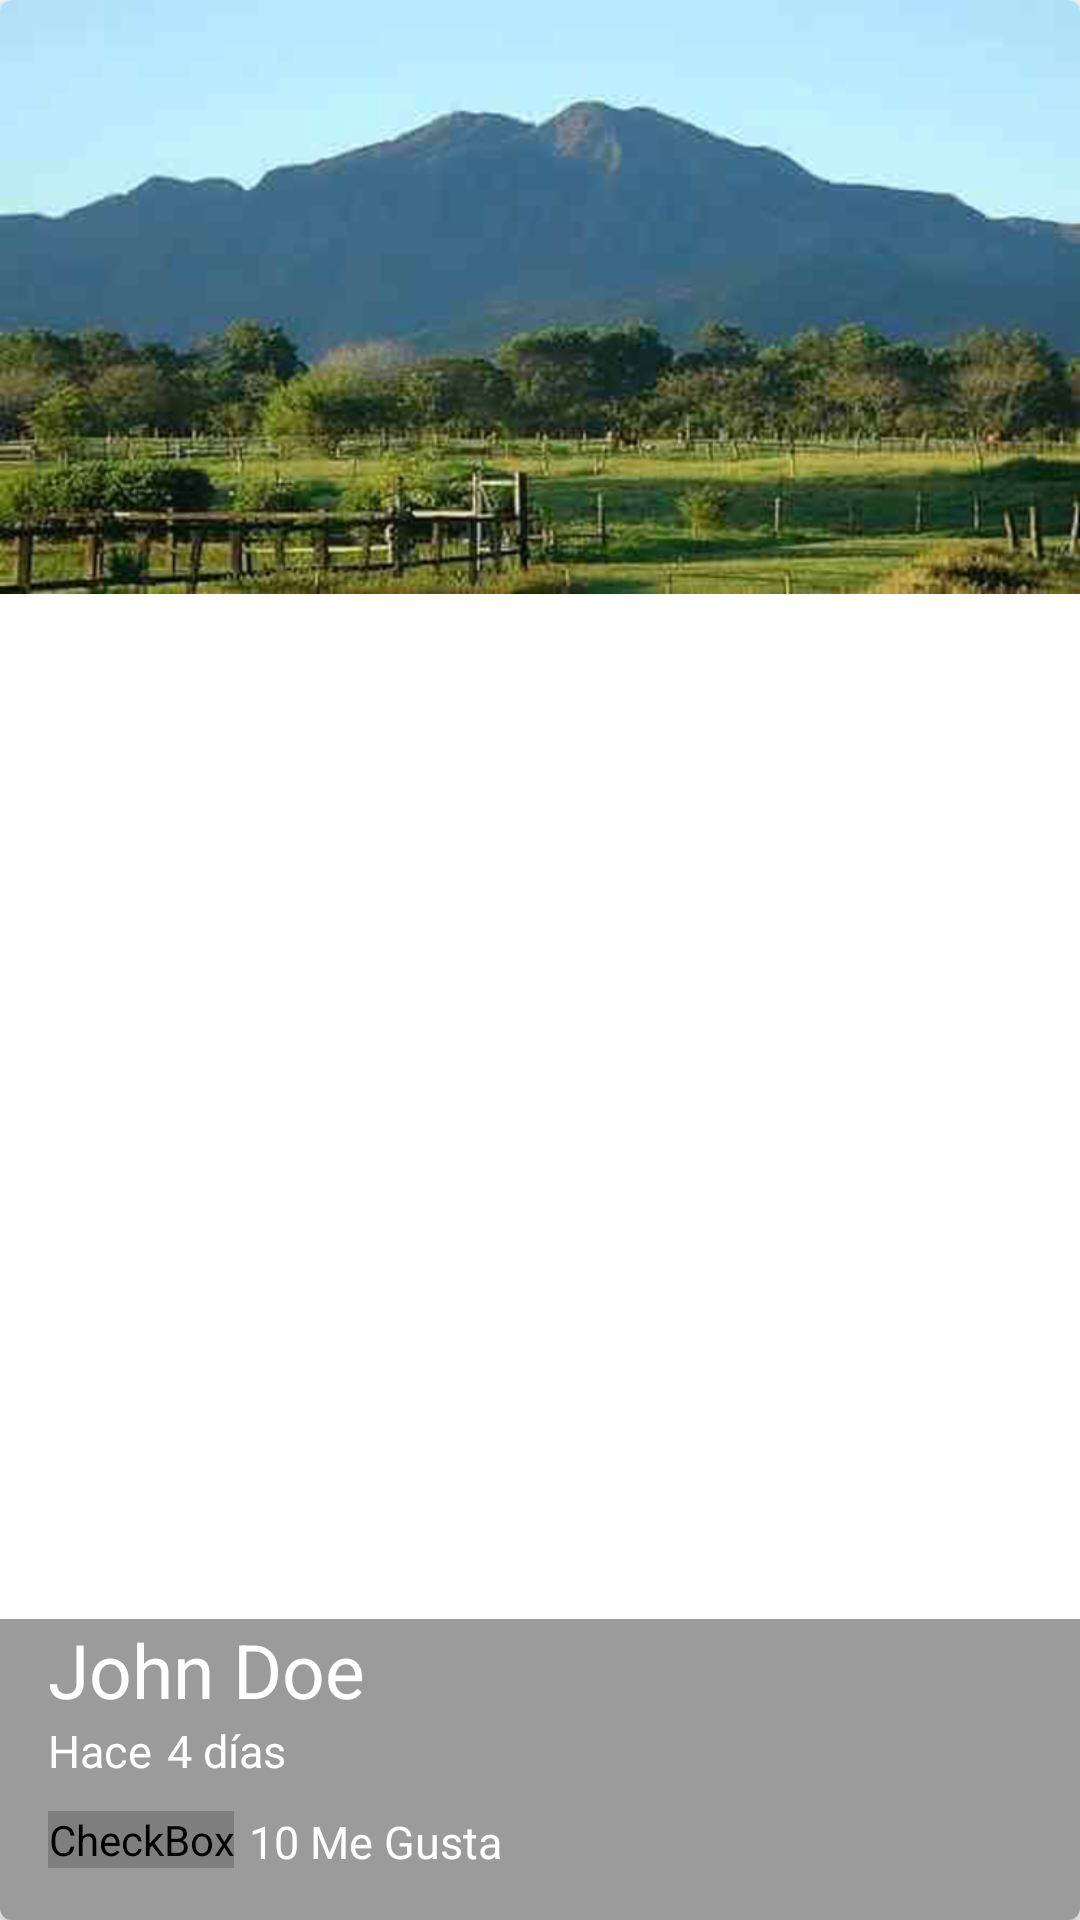

Layout XML and referenced resources for this Android screen:
<!-- AndroidManifest.xml: application theme AppTheme -->
<!-- res/layout/cardview_picture.xml -->
<?xml version="1.0" encoding="utf-8"?>
<android.support.v7.widget.CardView xmlns:android="http://schemas.android.com/apk/res/android"
    xmlns:cardview="http://schemas.android.com/apk/res-auto"
    xmlns:tools="http://schemas.android.com/tools"
    android:id="@+id/pictureCard"
    android:layout_width="match_parent"
    android:layout_height="@dimen/height_cardview"
    cardview:cardCornerRadius="@dimen/cardvirew_corner_radius"
    android:layout_marginBottom="@dimen/activity_vertical_margin">

    <FrameLayout
        android:layout_width="match_parent"
        android:layout_height="match_parent">

        <ImageView
            android:id="@+id/imageCard"
            android:layout_width="match_parent"
            android:layout_height="198dp"
            android:background="@drawable/mountain"
            android:scaleType="centerCrop"
            android:contentDescription=""
            android:transitionName="@string/transition_name_picture"/>



        <LinearLayout
            android:layout_width="match_parent"
            android:layout_height="wrap_content"
            android:layout_gravity="bottom"
            android:orientation="vertical"
            android:paddingBottom="@dimen/activity_vertical_margin"
            android:paddingLeft="@dimen/activity_vertical_margin"
            android:background="@color/backgroundtext_card">

            <TextView
                android:id="@+id/usernameCardview"
                android:layout_width="wrap_content"
                android:layout_height="wrap_content"
                android:text="@string/username_card"
                android:textColor="@android:color/white"
                android:textSize="@dimen/textsize_username_card" />

            <LinearLayout
                android:layout_width="match_parent"
                android:layout_height="wrap_content">

                <TextView
                    android:id="@+id/firstWord"
                    android:layout_width="wrap_content"
                    android:layout_height="wrap_content"
                    android:text="@string/first_word_card"
                    android:textColor="@android:color/white"
                    android:textSize="@dimen/firstword_textsize_card" />

                <TextView
                    android:id="@+id/timeCard"
                    android:layout_width="wrap_content"
                    android:layout_height="wrap_content"
                    android:layout_marginLeft="@dimen/marginleft_timecard"
                    android:text="@string/timecard_card"
                    android:textColor="@android:color/white"
                    android:textSize="@dimen/firstword_textsize_card"
                    tools:ignore="RtlHardcoded" />
            </LinearLayout>

            <LinearLayout
                android:layout_width="match_parent"
                android:layout_height="wrap_content"
                android:layout_marginTop="@dimen/margintop_like_card"
                android:orientation="horizontal">

                <CheckBox
                    android:id="@+id/likeCheckCard"
                    android:layout_width="wrap_content"
                    android:layout_height="wrap_content"
                    android:button="@drawable/checkbox_selector"
                    />

                <TextView
                    android:id="@+id/likenumberCard"
                    android:layout_width="wrap_content"
                    android:layout_height="wrap_content"
                    android:layout_marginLeft="@dimen/marginleft_timecard"
                    android:text="@string/likenumber_card"
                    android:textColor="@android:color/white"
                    android:textSize="@dimen/firstword_textsize_card"
                    tools:ignore="RtlHardcoded" />

            </LinearLayout>

        </LinearLayout>




    </FrameLayout>



</android.support.v7.widget.CardView>
<!-- resources referenced by this layout -->
<resources>
  <color name="backgroundtext_card">#77292929</color>
  <dimen name="activity_vertical_margin">16dp</dimen>
  <dimen name="cardvirew_corner_radius">4dp</dimen>
  <dimen name="firstword_textsize_card">15sp</dimen>
  <dimen name="height_cardview">200dp</dimen>
  <dimen name="marginleft_timecard">5dp</dimen>
  <dimen name="margintop_like_card">10dp</dimen>
  <dimen name="textsize_username_card">25sp</dimen>
  <!-- drawable checkbox_selector (drawable) -->
  <?xml version="1.0" encoding="utf-8"?>
  <selector xmlns:android="http://schemas.android.com/apk/res/android">
      <item android:drawable="@drawable/hearts_48"
          android:state_checked="true"/>
      <item android:drawable="@drawable/like_48"
          android:state_checked="false"/>
      <item android:drawable="@drawable/like_48"/>
  </selector>
  <!-- drawable mountain: png bitmap (drawable-hdpi, 118615 bytes) -->
  <string name="first_word_card">Hace</string>
  <string name="likenumber_card">10 Me Gusta</string>
  <string name="timecard_card">4 días</string>
  <string name="transition_name_picture">transitionNamePicture</string>
  <string name="username_card">John Doe</string>
  <style name="AppTheme" parent="Theme.AppCompat.Light.NoActionBar">
          
          <item name="colorPrimary">@color/colorPrimary</item>
          <item name="colorPrimaryDark">@color/colorPrimaryDark</item>
          <item name="colorAccent">@color/colorAccent</item>
  
  
      </style>
  <color name="colorPrimary">#03A9F4</color>
  <color name="colorPrimaryDark">#0288D1</color>
  <color name="colorAccent">#FFEB3B</color>
</resources>
